Photos from the image-classification dataset "images_augmented" in the GitHub repository SamuelMorales2002/MultiNet. Its 3 classes are: benign, maligno, normal.

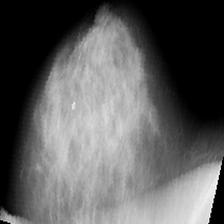
Label: benign

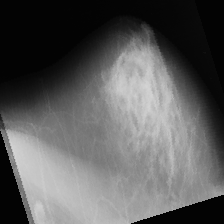
Label: maligno

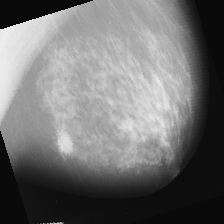
Label: maligno

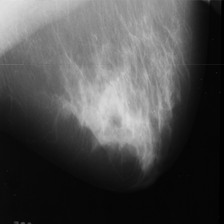
Label: normal

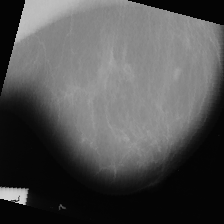
Label: maligno

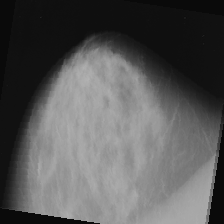
Label: benign
